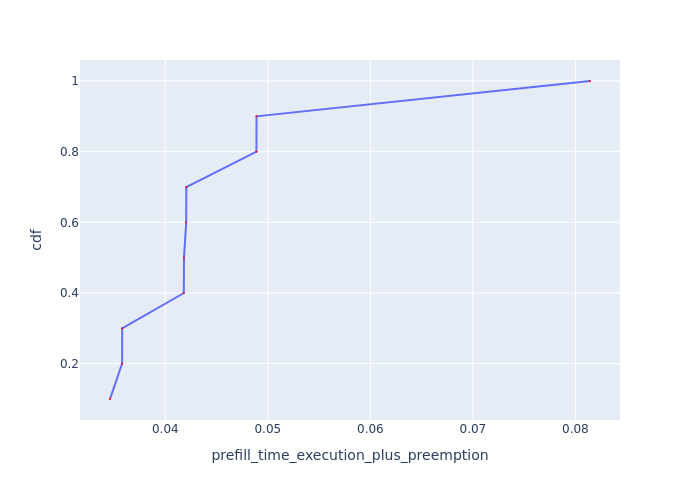

Source data for this figure (header and first rows):
Request Id, prefill_time_execution_plus_preemption, cdf
0_2, 0.0346, 0.1
0_8, 0.03579, 0.2
0_7, 0.0358, 0.3
0_10, 0.04181, 0.4
0_9, 0.04182, 0.5
0_6, 0.04204, 0.6
0_5, 0.04205, 0.7
0_4, 0.04889, 0.8
0_3, 0.0489, 0.9
0_1, 0.08142, 1.0
